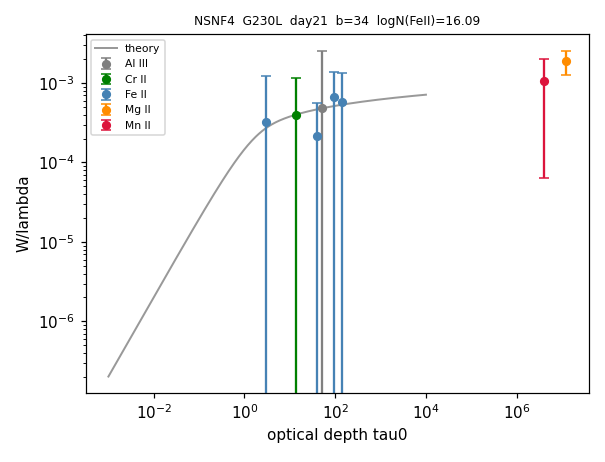

The file beside this chart, header and first rows:
ion, logN, n_lines
Al III, 15.35, 1
Cr II, 15.47, 1
Fe II, 16.09, 4
Mg II, 20.51, 1
Mn II, 20.11, 1
